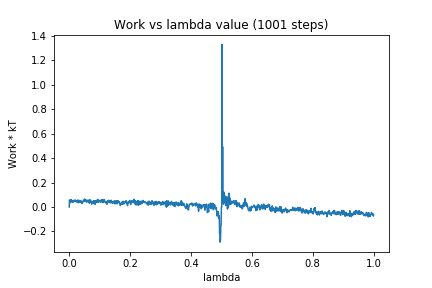

The table this chart was drawn from, first rows:
0, 0.0
1, 0.05771
2, 0.04124
3, 0.04309
4, 0.03573
5, 0.05896
6, 0.05169
7, 0.05893
8, 0.0487
9, 0.04143
10, 0.04367
11, 0.03981
12, 0.0437
13, 0.0525
14, 0.04141
15, 0.04851
16, 0.05465
17, 0.04762
18, 0.0494
19, 0.05691
20, 0.05711
21, 0.05063
22, 0.04275
23, 0.04978
24, 0.04823
25, 0.04371
26, 0.05333
27, 0.03821
28, 0.05484
29, 0.05764
30, 0.03436
31, 0.04166
32, 0.03905
33, 0.04861
34, 0.04038
35, 0.05436
36, 0.0442
37, 0.0444
38, 0.04199
39, 0.04637
40, 0.03755
41, 0.04733
42, 0.02872
43, 0.04605
44, 0.03816
45, 0.04468
46, 0.04617
47, 0.04868
48, 0.05393
49, 0.04526
50, 0.06559
51, 0.05301
52, 0.0484
53, 0.05047
54, 0.0585
55, 0.0473
56, 0.05603
57, 0.03927
58, 0.04279
59, 0.05041
60, 0.05491
... 940 more rows
